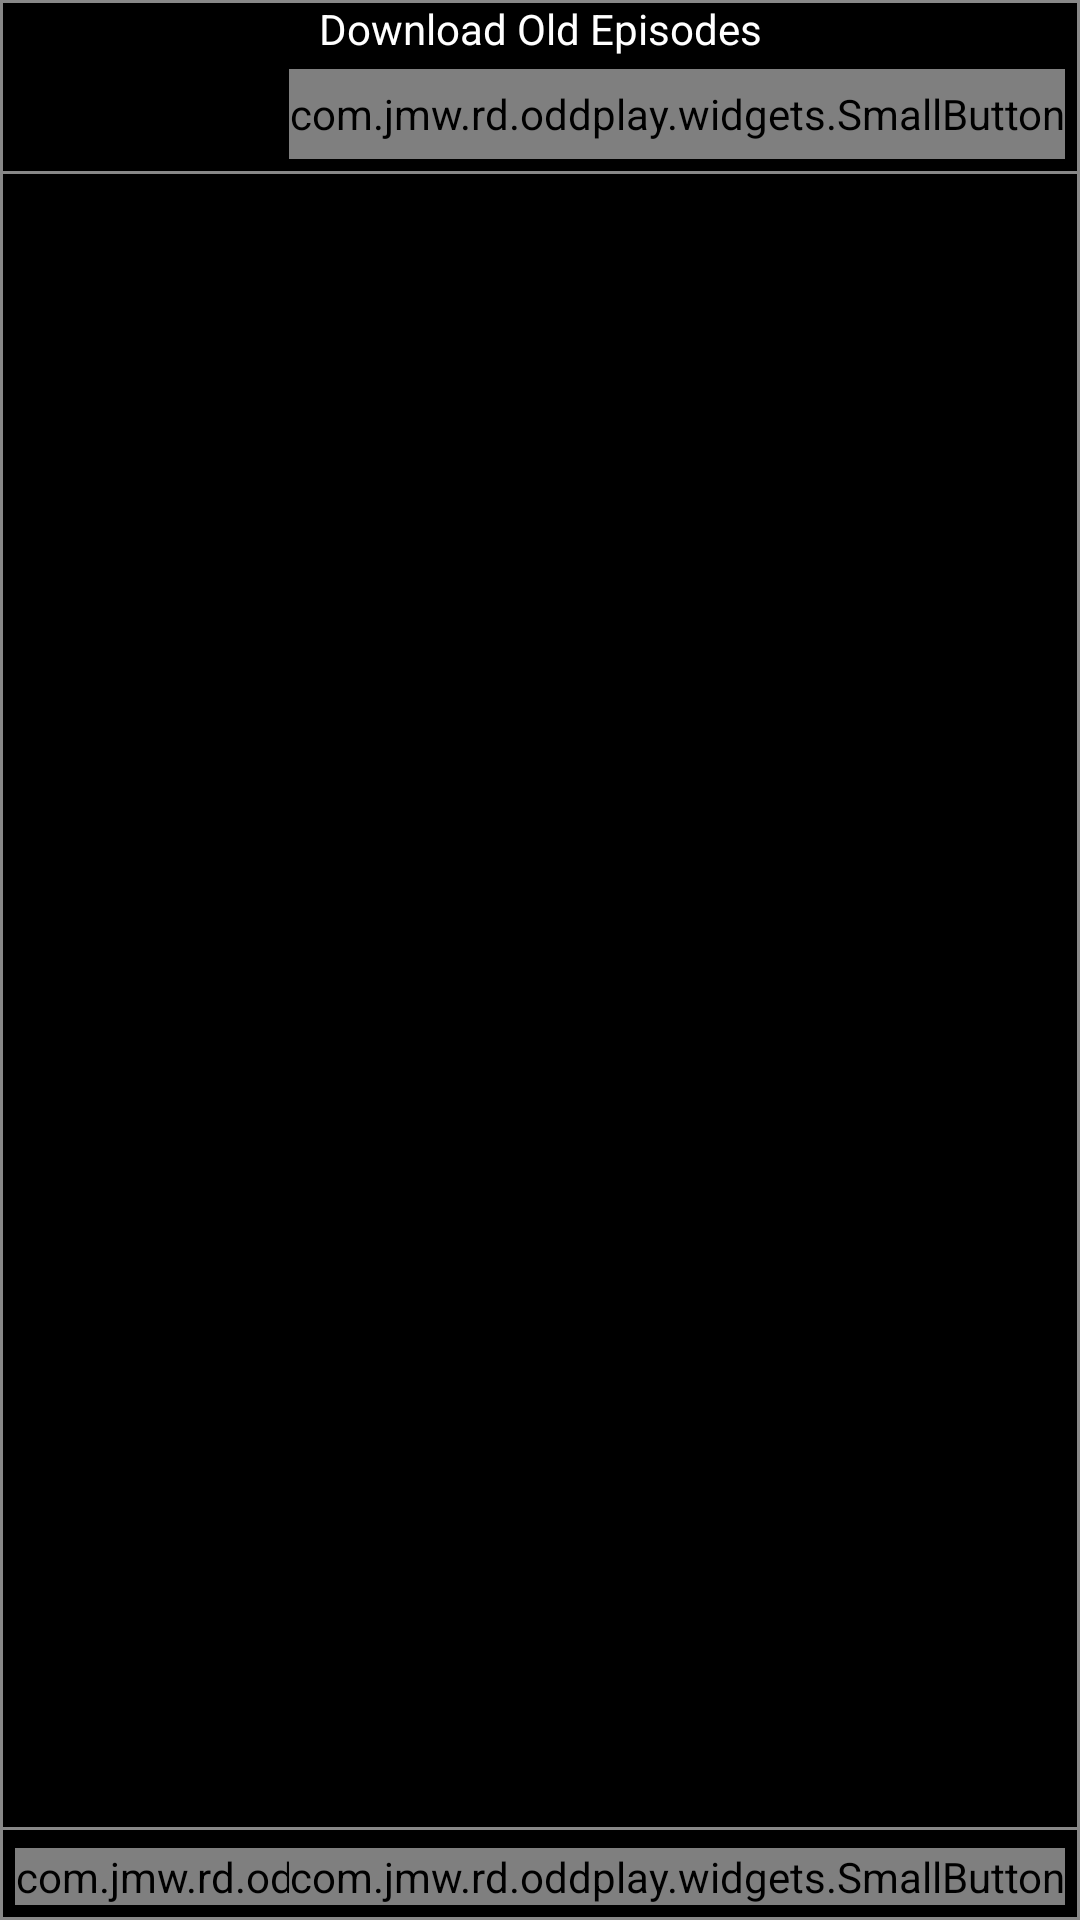

The Android layout XML behind this screen, and the referenced resources:
<!-- AndroidManifest.xml: application theme Theme.AppCompat -->
<!-- res/layout/old_episodes_detail.xml -->
<RelativeLayout xmlns:android="http://schemas.android.com/apk/res/android"
    android:layout_width="match_parent"
    android:layout_height="wrap_content"
    android:background="@drawable/border_line"
    android:paddingBottom="5dp">

    <TextView
        android:id="@+id/downloadOldEpisodesLabel"
        android:layout_width="match_parent"
        android:layout_height="wrap_content"
        android:gravity="center_horizontal"
        android:text="@string/downloadOldEpisodes"
        android:textColor="@color/white" />

    <RelativeLayout
        android:id="@+id/oldInfoSection"
        android:layout_width="match_parent"
        android:layout_height="wrap_content"
        android:layout_below="@+id/downloadOldEpisodesLabel"
        android:orientation="horizontal">

        <LinearLayout
            android:layout_width="match_parent"
            android:layout_height="wrap_content"
            android:orientation="vertical"
            android:layout_marginEnd="5dp"
            android:layout_marginStart="5dp"
            android:layout_toStartOf="@+id/oldOpenFilterButton">
            <TextView
                android:id="@+id/oldEpisodeNameText"
                android:layout_width="match_parent"
                android:layout_height="wrap_content"
                android:background="@color/header_background"
                android:focusableInTouchMode="false"
                android:gravity="center"
                android:textAlignment="center"
                android:textColor="@color/header_text" />
            <TextView
                android:id="@+id/oldEpisodeInfoText"
                android:layout_width="match_parent"
                android:layout_height="wrap_content"
                android:background="@color/header_background"
                android:focusableInTouchMode="false"
                android:gravity="center"
                android:textAlignment="center"
                android:textColor="@color/header_text"/>
        </LinearLayout>
        <com.jmw.rd.oddplay.widgets.SmallButton
            android:id="@id/oldOpenFilterButton"
            android:layout_width="wrap_content"
            android:layout_height="30dp"
            android:text="@string/filterLabel"
            android:textAlignment="center"
            android:gravity="center"
            android:layout_centerVertical="true"
            android:layout_alignParentEnd="true"
            android:layout_marginEnd="5dp"
            android:indeterminate="false" />
    </RelativeLayout>
    <LinearLayout
        android:id="@+id/oldEpisodeFilter"
        android:layout_width="match_parent"
        android:layout_below="@id/oldInfoSection"
        android:layout_height="0dp"
        android:layout_marginEnd="5dp"
        android:layout_marginStart="5dp"
        android:orientation="vertical">
        <EditText
            android:id="@+id/oldEpisodeFilterText"
            android:layout_height="30dp"
            android:layout_width="match_parent"
            android:background="@drawable/edit_background"
            android:inputType="text"/>
    </LinearLayout>


    <ListView
        android:id="@+id/oldEpisodesList"
        android:layout_width="match_parent"
        android:layout_height="wrap_content"
        android:layout_above="@+id/downloadOldEpisodesButton"
        android:layout_alignParentEnd="true"
        android:layout_below="@+id/oldEpisodeFilter"
        android:layout_marginBottom="6dp"
        android:background="@drawable/border_line"
        android:divider="@color/divider"
        android:dividerHeight="1dp"
        android:drawSelectorOnTop="false"
        android:padding="1dp" />

    <com.jmw.rd.oddplay.widgets.SmallButton
        android:id="@+id/downloadOldEpisodesButton"
        android:layout_width="wrap_content"
        android:layout_height="wrap_content"
        android:layout_alignParentBottom="true"
        android:layout_marginStart="5dp"
        android:text="@string/downloadSelected" />

    <com.jmw.rd.oddplay.widgets.SmallButton
        android:id="@+id/oldEpisodesCancelButton"
        android:layout_width="wrap_content"
        android:layout_height="wrap_content"
        android:layout_alignParentBottom="true"
        android:layout_alignParentEnd="true"
        android:layout_marginEnd="5dp"
        android:text="@string/dismiss" />

</RelativeLayout>
<!-- resources referenced by this layout -->
<resources>
  <color name="divider">#ff5c0000</color>
  <color name="header_background">#ff000000</color>
  <color name="header_text">#ff238b8b</color>
  <color name="white">#ffffffff</color>
  <!-- drawable border_line (drawable) -->
  <shape xmlns:android="http://schemas.android.com/apk/res/android"
      android:shape="rectangle">
      <solid android:color="@color/black" />
      <stroke
          android:width="1dp"
          android:color="@color/border" />
  </shape>
  <!-- drawable edit_background (drawable) -->
  <shape xmlns:android="http://schemas.android.com/apk/res/android"
      android:shape="rectangle">
      <solid android:color="#666666" />
  </shape>
  <string name="dismiss">Dismiss</string>
  <string name="downloadOldEpisodes">Download Old Episodes</string>
  <string name="downloadSelected">Download Selected</string>
  <string name="filterLabel">Filter</string>
  <color name="black">#FF000000</color>
  <color name="border">#FF888888</color>
</resources>
